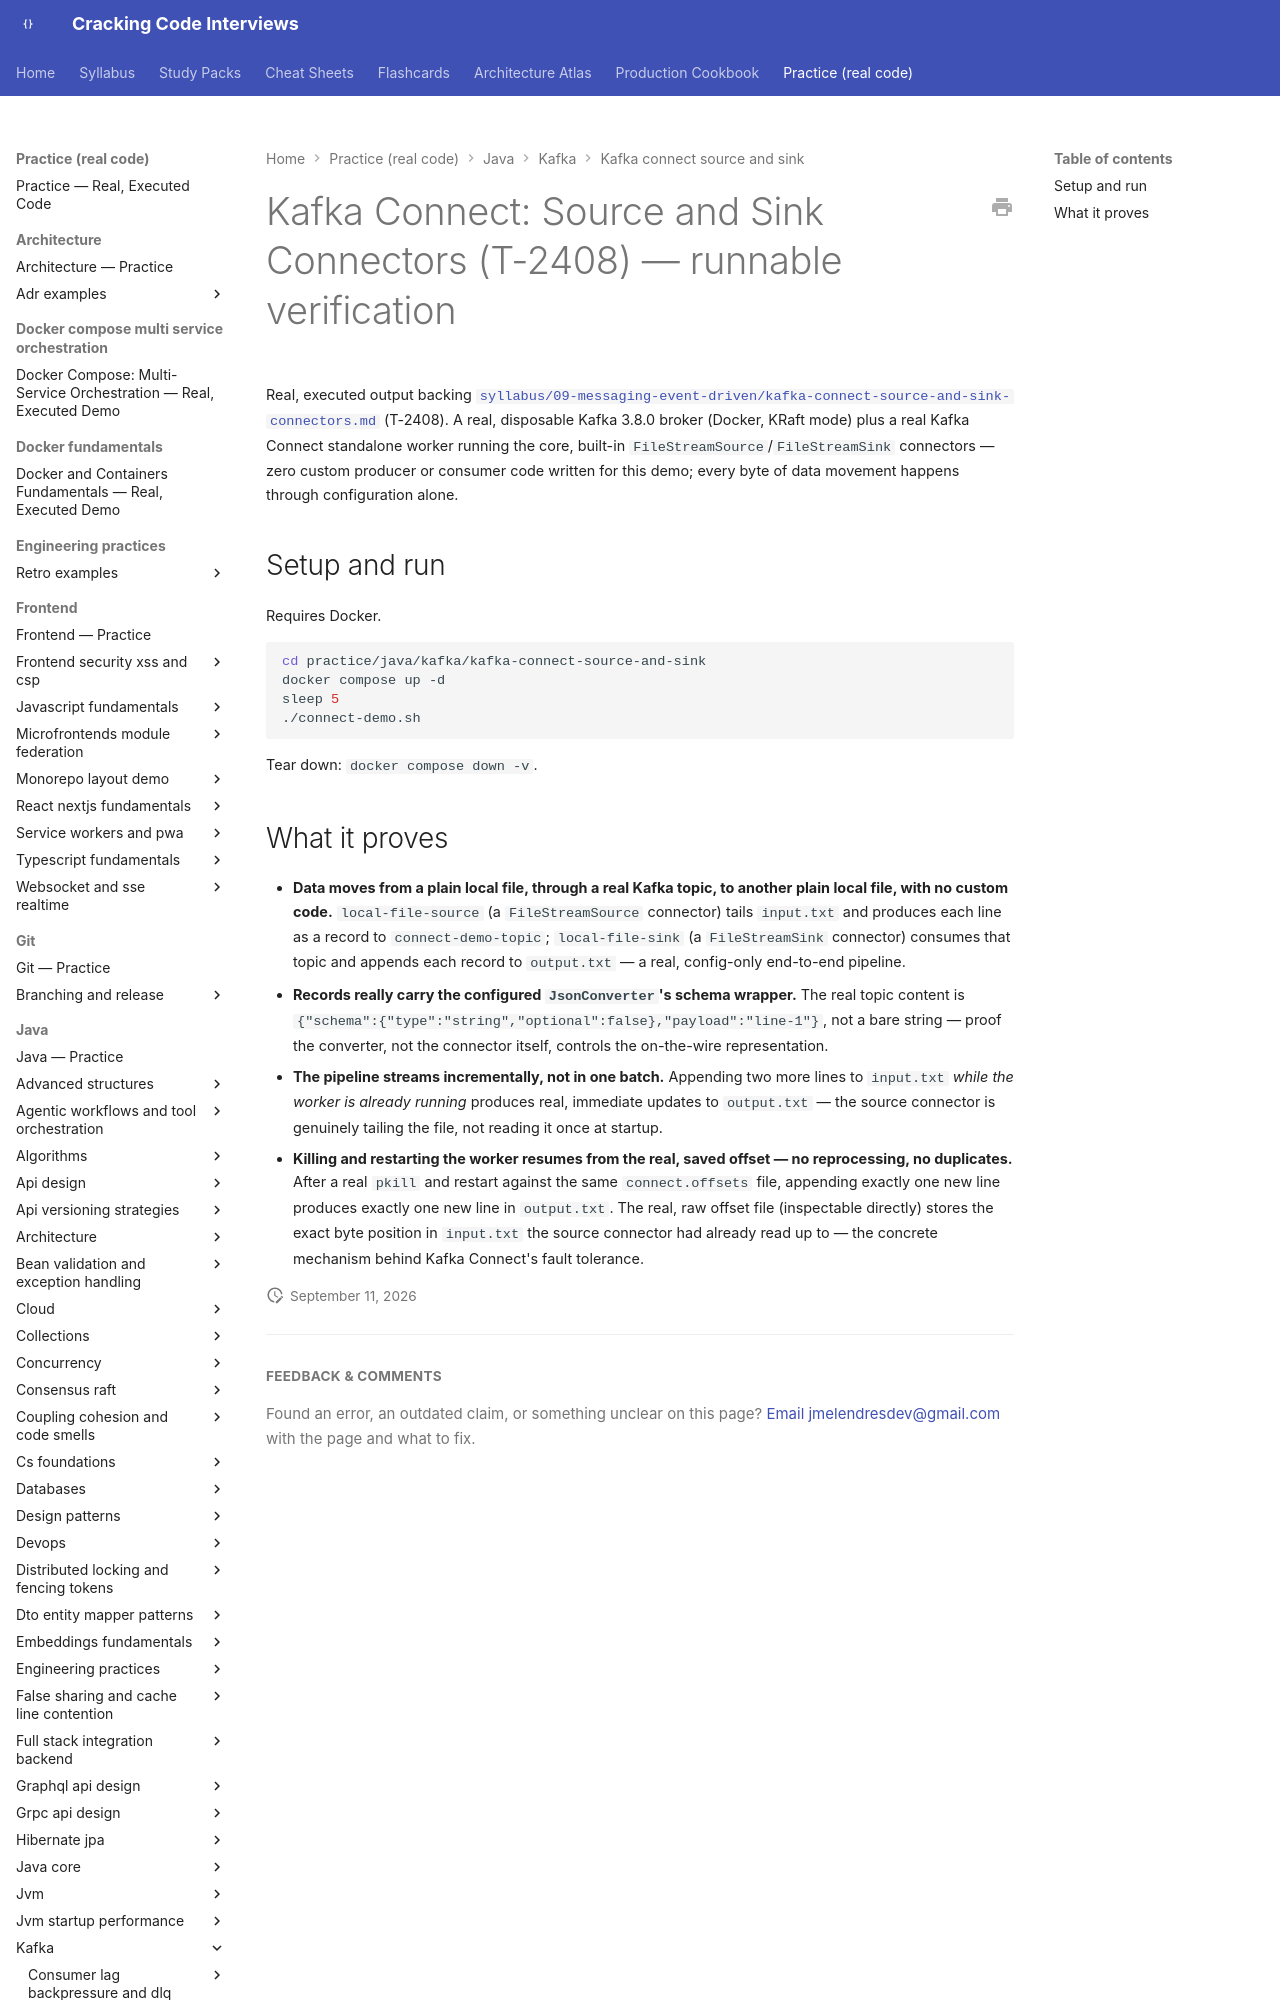

repository: JuanMelendres/cracking-code-interviews · page: practice/java/kafka/kafka-connect-source-and-sink/index.html · generator: mkdocs

# Kafka Connect: Source and Sink Connectors (T-2408) — runnable verification

Real, executed output backing
[`syllabus/09-messaging-event-driven/kafka-connect-source-and-sink-connectors.md`](../../../../syllabus/09-messaging-event-driven/kafka-connect-source-and-sink-connectors.md)
(T-2408). A real, disposable Kafka 3.8.0 broker (Docker, KRaft mode) plus a
real Kafka Connect standalone worker running the core, built-in
`FileStreamSource`/`FileStreamSink` connectors — zero custom producer or
consumer code written for this demo; every byte of data movement happens
through configuration alone.

## Setup and run

Requires Docker.

```bash
cd practice/java/kafka/kafka-connect-source-and-sink
docker compose up -d
sleep 5
./connect-demo.sh
```

Tear down: `docker compose down -v`.
